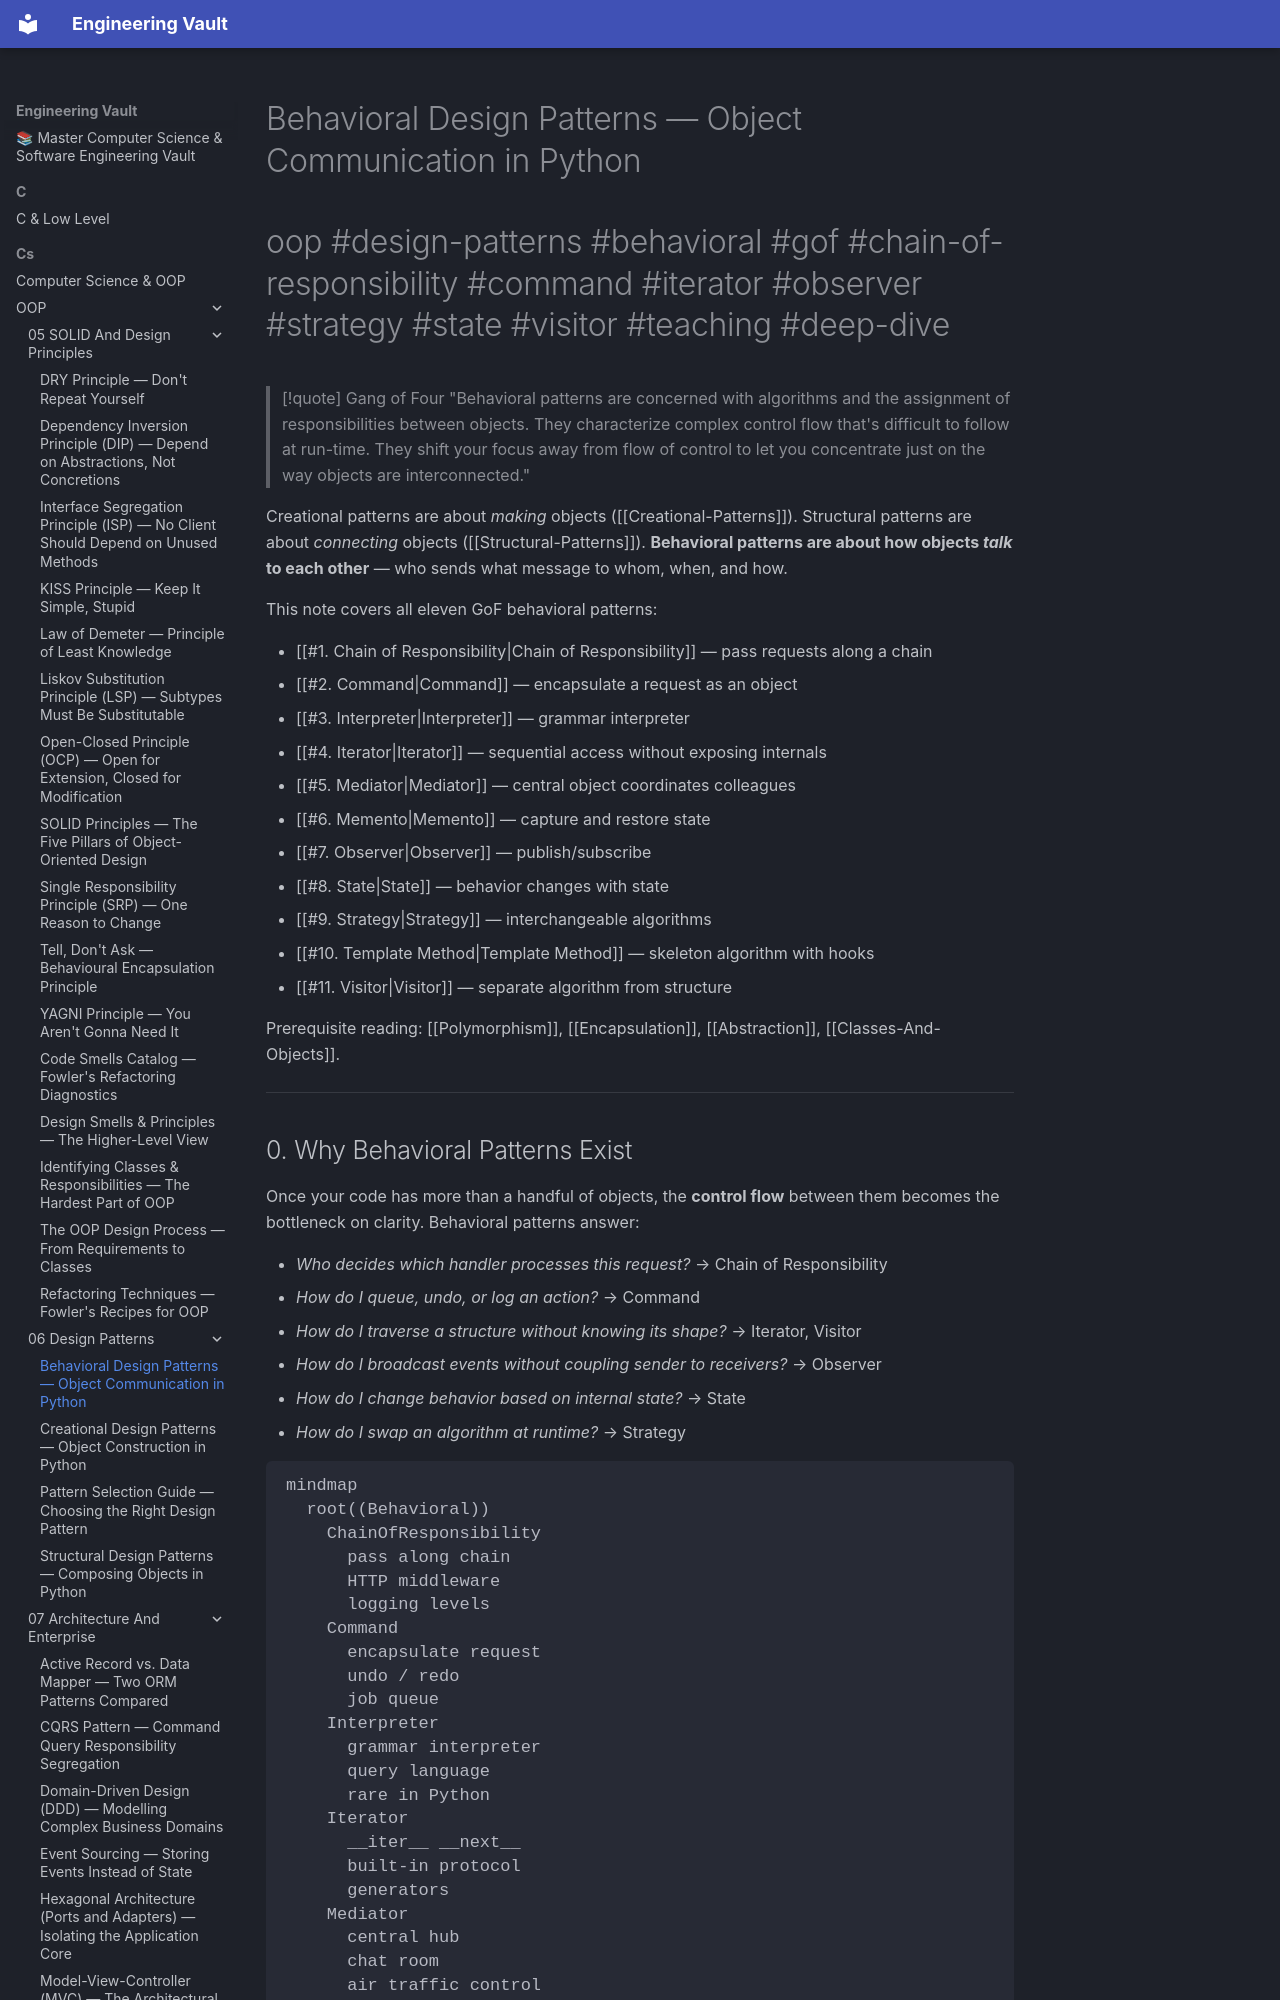

repository: Saff9/engineering-vault · page: cs/OOP/06-Design-Patterns/Behavioral-Patterns/index.html · generator: mkdocs

---
title: Behavioral Design Patterns — Object Communication in Python
tags:
  - oop
  - design-patterns
  - behavioral
  - gof
  - chain-of-responsibility
  - command
  - iterator
  - observer
  - strategy
  - state
  - visitor
  - teaching
  - deep-dive
aliases:
  - Behavioral Patterns
  - GoF Behavioral
  - Object Communication Patterns
related:
  - "[[Creational-Patterns]]"
  - "[[Structural-Patterns]]"
  - "[[Pattern-Selection-Guide]]"
  - "[[Polymorphism]]"
  - "[[Encapsulation]]"
  - "[[Abstraction]]"
created: 2025-01-15
updated: 2025-01-15
---
